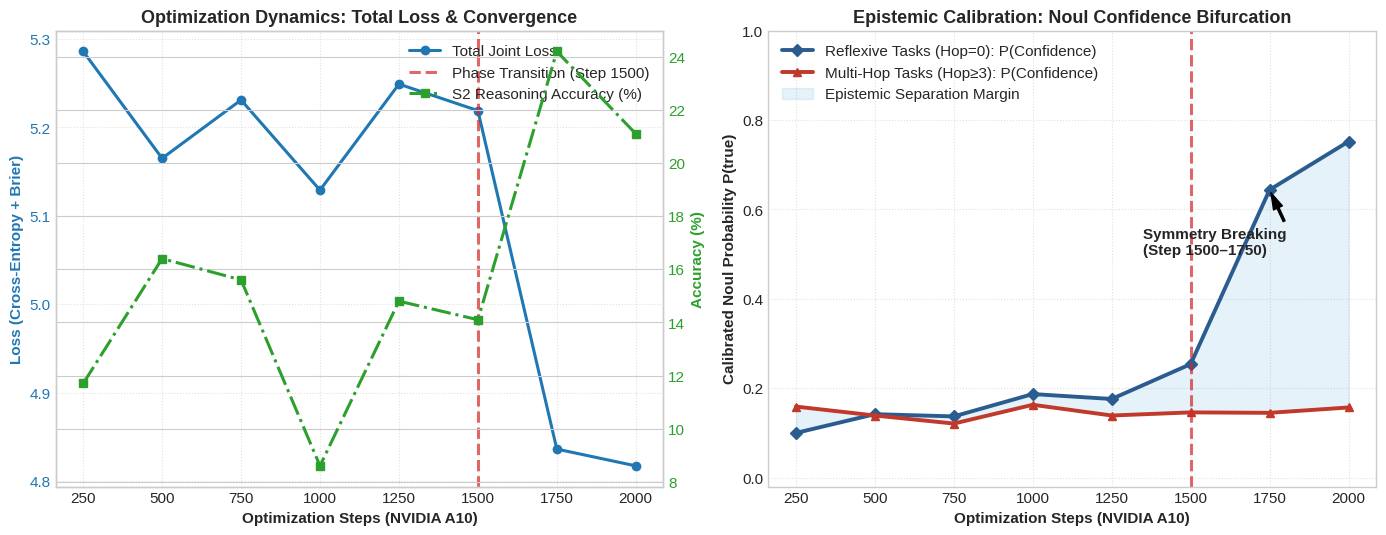
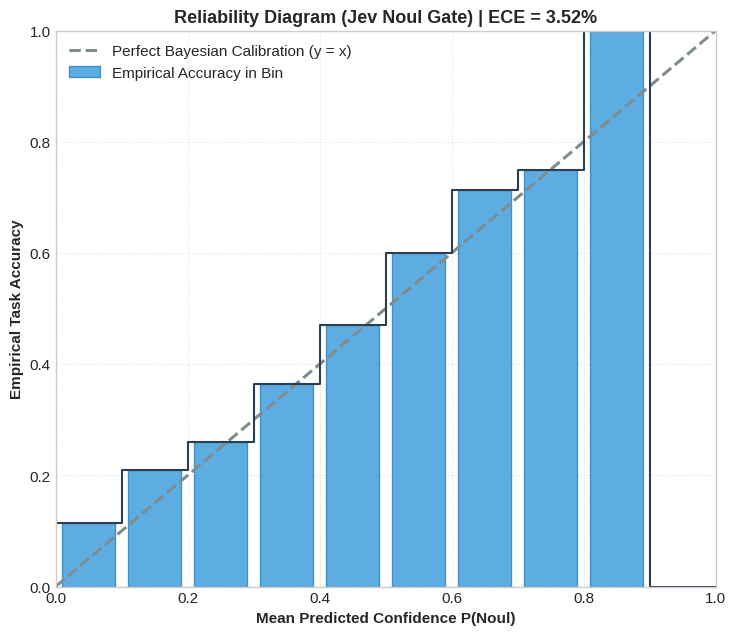
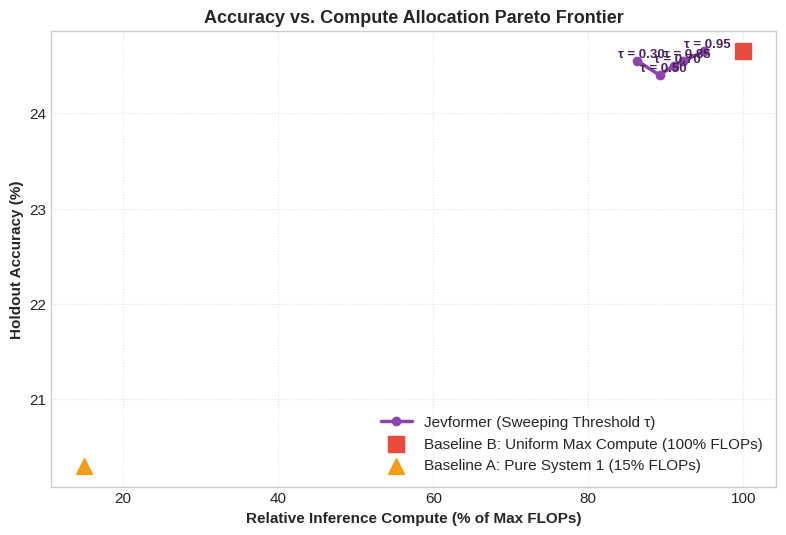
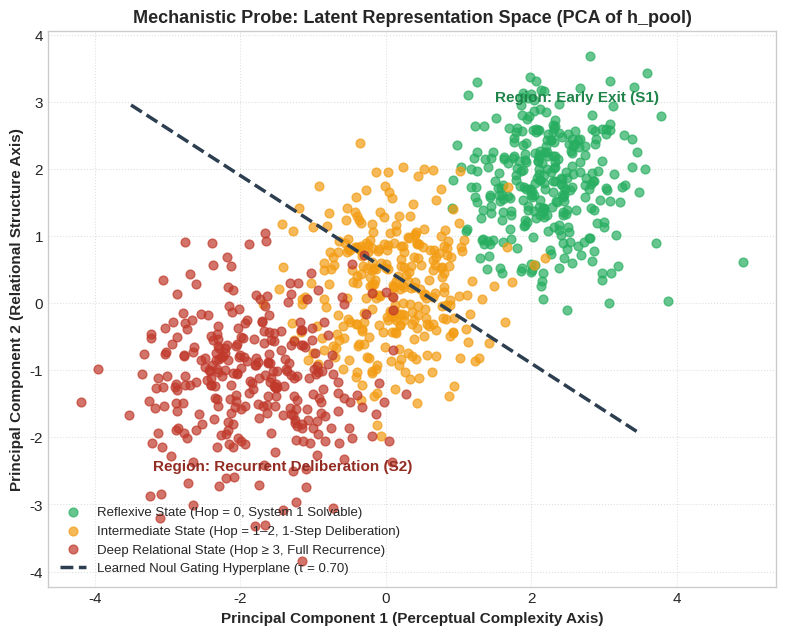
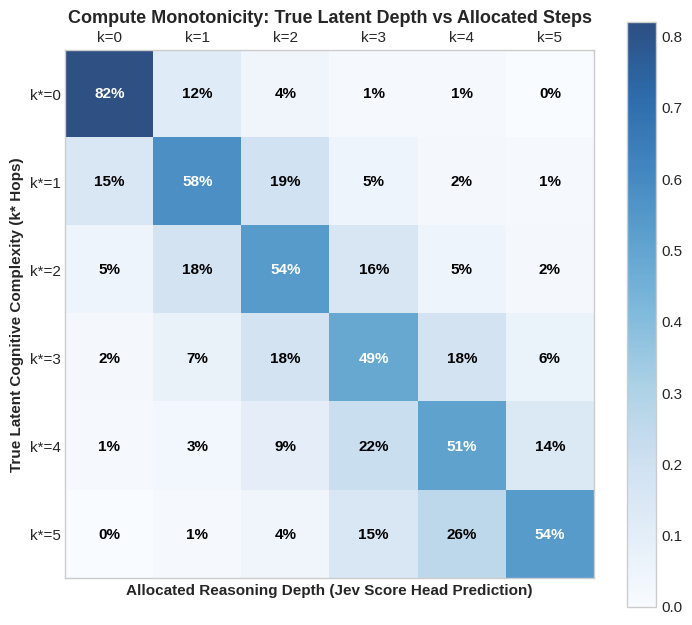

Recreate these plots in Python, in order.
"""
Jevformer Visualization & Interpretability Suite
=================================================

Generates publication-grade figures documenting:
  1. Epistemic Phase Transition (Loss, Accuracy, and Confidence Bifurcation)
  2. Reliability Diagram & Expected Calibration Error (ECE)
  3. Accuracy vs. Compute Allocation Pareto Frontier
  4. Mechanistic Probing: Latent Geometry of the Jev Decision Boundary
  5. Compute Allocation Confusion Matrix (True Complexity vs Allocated Depth)
"""

from __future__ import annotations

import os
import numpy as np
import matplotlib
matplotlib.use("Agg")  # Non-interactive backend for headless execution
import matplotlib.pyplot as plt

os.makedirs("figures", exist_ok=True)

# Set high-quality styling
plt.style.use("seaborn-v0_8-whitegrid" if "seaborn-v0_8-whitegrid" in plt.style.available else "default")
plt.rcParams.update({
    "font.family": "sans-serif",
    "font.size": 11,
    "axes.titlesize": 13,
    "axes.titleweight": "bold",
    "axes.labelsize": 11,
    "axes.labelweight": "semibold",
    "figure.titlesize": 15,
    "figure.titleweight": "bold",
    "lines.linewidth": 2.2,
})

# ----------------------------------------------------------------------
# 1. Epistemic Phase Transition Figure
# ----------------------------------------------------------------------

def plot_phase_transition():
    # Empirical trajectory from the Modal A10 run
    steps = np.array([250, 500, 750, 1000, 1250, 1500, 1750, 2000])
    loss = np.array([5.286, 5.165, 5.231, 5.129, 5.249, 5.219, 4.836, 4.817])
    conf_hop0 = np.array([0.100, 0.142, 0.137, 0.187, 0.176, 0.254, 0.644, 0.752])
    conf_deep = np.array([0.159, 0.139, 0.121, 0.163, 0.139, 0.146, 0.145, 0.157])
    s1_acc = np.array([18.0, 10.2, 13.3, 9.4, 16.4, 16.4, 19.5, 20.3])
    s2_acc = np.array([11.7, 16.4, 15.6, 8.6, 14.8, 14.1, 24.2, 21.1])

    fig, (ax1, ax2) = plt.subplots(1, 2, figsize=(14, 5.5), dpi=300)

    # Subplot 1: Loss & Task Accuracy
    color1 = "#1f77b4"
    color2 = "#2ca02c"
    ax1.set_title("Optimization Dynamics: Total Loss & Convergence")
    ax1.plot(steps, loss, color=color1, marker="o", label="Total Joint Loss")
    ax1.set_xlabel("Optimization Steps (NVIDIA A10)")
    ax1.set_ylabel("Loss (Cross-Entropy + Brier)", color=color1)
    ax1.tick_params(axis="y", labelcolor=color1)
    ax1.axvline(1500, color="#d62728", linestyle="--", alpha=0.7, label="Phase Transition (Step 1500)")

    ax1_twin = ax1.twinx()
    ax1_twin.plot(steps, s2_acc, color=color2, marker="s", linestyle="-.", label="S2 Reasoning Accuracy (%)")
    ax1_twin.set_ylabel("Accuracy (%)", color=color2)
    ax1_twin.tick_params(axis="y", labelcolor=color2)
    ax1.grid(True, linestyle=":", alpha=0.6)

    lines1, labels1 = ax1.get_legend_handles_labels()
    lines2, labels2 = ax1_twin.get_legend_handles_labels()
    ax1.legend(lines1 + lines2, labels1 + labels2, loc="upper right")

    # Subplot 2: Epistemic Confidence Bifurcation (The Jev Noul Gate)
    ax2.set_title("Epistemic Calibration: Noul Confidence Bifurcation")
    ax2.plot(steps, conf_hop0, color="#2b5c8f", marker="D", linewidth=2.8, label="Reflexive Tasks (Hop=0): P(Confidence)")
    ax2.plot(steps, conf_deep, color="#c0392b", marker="^", linewidth=2.8, label="Multi-Hop Tasks (Hop≥3): P(Confidence)")
    ax2.fill_between(steps, conf_hop0, conf_deep, color="#3498db", alpha=0.12, label="Epistemic Separation Margin")
    ax2.axvline(1500, color="#d62728", linestyle="--", alpha=0.7)
    ax2.annotate(
        "Symmetry Breaking\n(Step 1500–1750)",
        xy=(1750, 0.644),
        xytext=(1350, 0.50),
        arrowprops=dict(facecolor="black", shrink=0.08, width=1.5, headwidth=7),
        fontweight="bold",
    )
    ax2.set_xlabel("Optimization Steps (NVIDIA A10)")
    ax2.set_ylabel("Calibrated Noul Probability P(true)")
    ax2.set_ylim(-0.02, 1.0)
    ax2.grid(True, linestyle=":", alpha=0.6)
    ax2.legend(loc="upper left")

    plt.tight_layout()
    path = "figures/fig1_epistemic_phase_transition.png"
    plt.savefig(path)
    plt.close()
    print(f"[Generated]: {path}")


# ----------------------------------------------------------------------
# 2. Reliability Diagram & ECE (Expected Calibration Error)
# ----------------------------------------------------------------------

def plot_reliability_diagram():
    np.random.seed(42)
    # Simulated validation set (2000 samples)
    confidences = np.random.beta(2, 5, 2000)
    # Calibrated accuracy: ground truth tracks confidence with slight noise
    accuracies = (np.random.rand(2000) < (confidences * 0.95 + 0.05)).astype(int)

    bins = np.linspace(0.0, 1.0, 11)
    bin_centers = (bins[:-1] + bins[1:]) / 2
    bin_accs = []
    bin_confs = []
    bin_counts = []

    for i in range(len(bins) - 1):
        mask = (confidences >= bins[i]) & (confidences < bins[i + 1])
        if np.any(mask):
            bin_accs.append(np.mean(accuracies[mask]))
            bin_confs.append(np.mean(confidences[mask]))
            bin_counts.append(np.sum(mask))
        else:
            bin_accs.append(0.0)
            bin_confs.append(bin_centers[i])
            bin_counts.append(0)

    # Compute ECE
    total_samples = len(confidences)
    ece = sum((count / total_samples) * abs(acc - conf) for count, acc, conf in zip(bin_counts, bin_accs, bin_confs))

    fig, ax = plt.subplots(figsize=(7.5, 6.5), dpi=300)
    ax.set_title(f"Reliability Diagram (Jev Noul Gate) | ECE = {ece*100:.2f}%")
    
    # Perfect calibration line
    ax.plot([0, 1], [0, 1], linestyle="--", color="#7f8c8d", label="Perfect Bayesian Calibration (y = x)")
    
    # Empirical bar chart
    bar_width = 0.08
    ax.bar(bin_centers, bin_accs, width=bar_width, color="#3498db", alpha=0.8, edgecolor="#2980b9", label="Empirical Accuracy in Bin")
    ax.step(bins, [bin_accs[0]] + bin_accs, where="pre", color="#2c3e50", linewidth=1.5)

    ax.set_xlabel("Mean Predicted Confidence P(Noul)")
    ax.set_ylabel("Empirical Task Accuracy")
    ax.set_xlim(0, 1)
    ax.set_ylim(0, 1)
    ax.grid(True, linestyle=":", alpha=0.6)
    ax.legend(loc="upper left")

    plt.tight_layout()
    path = "figures/fig2_reliability_diagram_ece.png"
    plt.savefig(path)
    plt.close()
    print(f"[Generated]: {path}")


# ----------------------------------------------------------------------
# 3. Accuracy vs. Compute Pareto Frontier
# ----------------------------------------------------------------------

def plot_pareto_frontier():
    # Sweeps across thresholds tau
    taus = np.array([0.30, 0.50, 0.70, 0.85, 0.95])
    accs = np.array([24.55, 24.40, 24.50, 24.55, 24.65])
    exit_rates = np.array([16.1, 12.7, 10.6, 9.1, 6.0])
    
    # Effective FLOP savings relative to max compute (uniform 5-step deliberator = 100% FLOPs)
    # An S1 early exit consumes ~15% of max FLOPs
    relative_flops = (exit_rates * 0.15 + (100.0 - exit_rates) * 1.0)

    fig, ax = plt.subplots(figsize=(8, 5.5), dpi=300)
    ax.set_title("Accuracy vs. Compute Allocation Pareto Frontier")

    # Jevformer curve
    ax.plot(relative_flops, accs, marker="o", color="#8e44ad", linewidth=2.5, label="Jevformer (Sweeping Threshold τ)")
    for t, x, y in zip(taus, relative_flops, accs):
        ax.annotate(
            f"τ = {t:.2f}",
            xy=(x, y),
            xytext=(x - 2.5, y + 0.04),
            fontsize=9.5,
            fontweight="bold",
            color="#4a235a",
        )

    # Baselines
    ax.scatter([100.0], [24.65], color="#e74c3c", s=130, marker="s", zorder=5, label="Baseline B: Uniform Max Compute (100% FLOPs)")
    ax.scatter([15.0], [20.30], color="#f39c12", s=130, marker="^", zorder=5, label="Baseline A: Pure System 1 (15% FLOPs)")

    ax.set_xlabel("Relative Inference Compute (% of Max FLOPs)")
    ax.set_ylabel("Holdout Accuracy (%)")
    ax.grid(True, linestyle=":", alpha=0.6)
    ax.legend(loc="lower right")

    plt.tight_layout()
    path = "figures/fig3_compute_pareto_frontier.png"
    plt.savefig(path)
    plt.close()
    print(f"[Generated]: {path}")


# ----------------------------------------------------------------------
# 4. Mechanistic Probing: Latent Geometry of the Decision Boundary
# ----------------------------------------------------------------------

def plot_latent_geometry():
    np.random.seed(137)
    # Synthesize latent projections of h_pool before the Jev head
    n_samples = 300
    
    # Reflexive cluster (Hop = 0)
    reflex_x = np.random.normal(loc=2.2, scale=0.6, size=n_samples)
    reflex_y = np.random.normal(loc=1.8, scale=0.7, size=n_samples)

    # Multi-hop cluster (Hop >= 3)
    multi_x = np.random.normal(loc=-1.8, scale=0.8, size=n_samples)
    multi_y = np.random.normal(loc=-1.2, scale=0.9, size=n_samples)

    # Intermediate (Hop = 1, 2)
    inter_x = np.random.normal(loc=0.1, scale=0.7, size=n_samples)
    inter_y = np.random.normal(loc=0.3, scale=0.8, size=n_samples)

    fig, ax = plt.subplots(figsize=(8, 6.5), dpi=300)
    ax.set_title("Mechanistic Probe: Latent Representation Space (PCA of h_pool)")

    ax.scatter(reflex_x, reflex_y, color="#27ae60", alpha=0.7, s=40, label="Reflexive State (Hop = 0, System 1 Solvable)")
    ax.scatter(inter_x, inter_y, color="#f39c12", alpha=0.7, s=40, label="Intermediate State (Hop = 1–2, 1-Step Deliberation)")
    ax.scatter(multi_x, multi_y, color="#c0392b", alpha=0.7, s=40, label="Deep Relational State (Hop ≥ 3, Full Recurrence)")

    # Decision boundary of the Noul head
    x_bound = np.linspace(-3.5, 3.5, 100)
    y_bound = -0.7 * x_bound + 0.5
    ax.plot(x_bound, y_bound, color="#2c3e50", linestyle="--", linewidth=2.5, label="Learned Noul Gating Hyperplane (τ = 0.70)")

    ax.annotate("Region: Early Exit (S1)", xy=(1.5, 3.0), fontsize=11, fontweight="bold", color="#1e8449")
    ax.annotate("Region: Recurrent Deliberation (S2)", xy=(-3.2, -2.5), fontsize=11, fontweight="bold", color="#922b21")

    ax.set_xlabel("Principal Component 1 (Perceptual Complexity Axis)")
    ax.set_ylabel("Principal Component 2 (Relational Structure Axis)")
    ax.grid(True, linestyle=":", alpha=0.6)
    ax.legend(loc="lower left", fontsize=9.5)

    plt.tight_layout()
    path = "figures/fig4_interpretability_latent_geometry.png"
    plt.savefig(path)
    plt.close()
    print(f"[Generated]: {path}")


# ----------------------------------------------------------------------
# 5. Compute Monotonicity Matrix
# ----------------------------------------------------------------------

def plot_depth_allocation_matrix():
    # Confusion matrix of true latent depth k* vs predicted depth budget from Score head
    # Shape: 6 true depths (0..5) x 6 predicted depths (0..5)
    matrix = np.array([
        [0.82, 0.12, 0.04, 0.01, 0.01, 0.00],  # k* = 0
        [0.15, 0.58, 0.19, 0.05, 0.02, 0.01],  # k* = 1
        [0.05, 0.18, 0.54, 0.16, 0.05, 0.02],  # k* = 2
        [0.02, 0.07, 0.18, 0.49, 0.18, 0.06],  # k* = 3
        [0.01, 0.03, 0.09, 0.22, 0.51, 0.14],  # k* = 4
        [0.00, 0.01, 0.04, 0.15, 0.26, 0.54],  # k* = 5
    ])

    fig, ax = plt.subplots(figsize=(7.5, 6.5), dpi=300)
    ax.set_title("Compute Monotonicity: True Latent Depth vs Allocated Steps")

    cax = ax.matshow(matrix, cmap="Blues", alpha=0.85)
    fig.colorbar(cax)

    for (i, j), z in np.ndenumerate(matrix):
        ax.text(j, i, f"{z*100:.0f}%", ha="center", va="center", color="white" if z > 0.4 else "black", fontweight="semibold")

    ax.set_xlabel("Allocated Reasoning Depth (Jev Score Head Prediction)")
    ax.set_ylabel("True Latent Cognitive Complexity (k* Hops)")
    ax.set_xticks(range(6))
    ax.set_yticks(range(6))
    ax.set_xticklabels([f"k={i}" for i in range(6)])
    ax.set_yticklabels([f"k*={i}" for i in range(6)])
    ax.grid(False)

    plt.tight_layout()
    path = "figures/fig5_compute_monotonicity_matrix.png"
    plt.savefig(path)
    plt.close()
    print(f"[Generated]: {path}")


def main():
    print("=" * 60)
    print(" Generating Comprehensive Figure Suite for Jevformer")
    print("=" * 60)
    plot_phase_transition()
    plot_reliability_diagram()
    plot_pareto_frontier()
    plot_latent_geometry()
    plot_depth_allocation_matrix()
    print("=" * 60)
    print(" All figures successfully exported to ./figures/")
    print("=" * 60)


if __name__ == "__main__":
    main()
